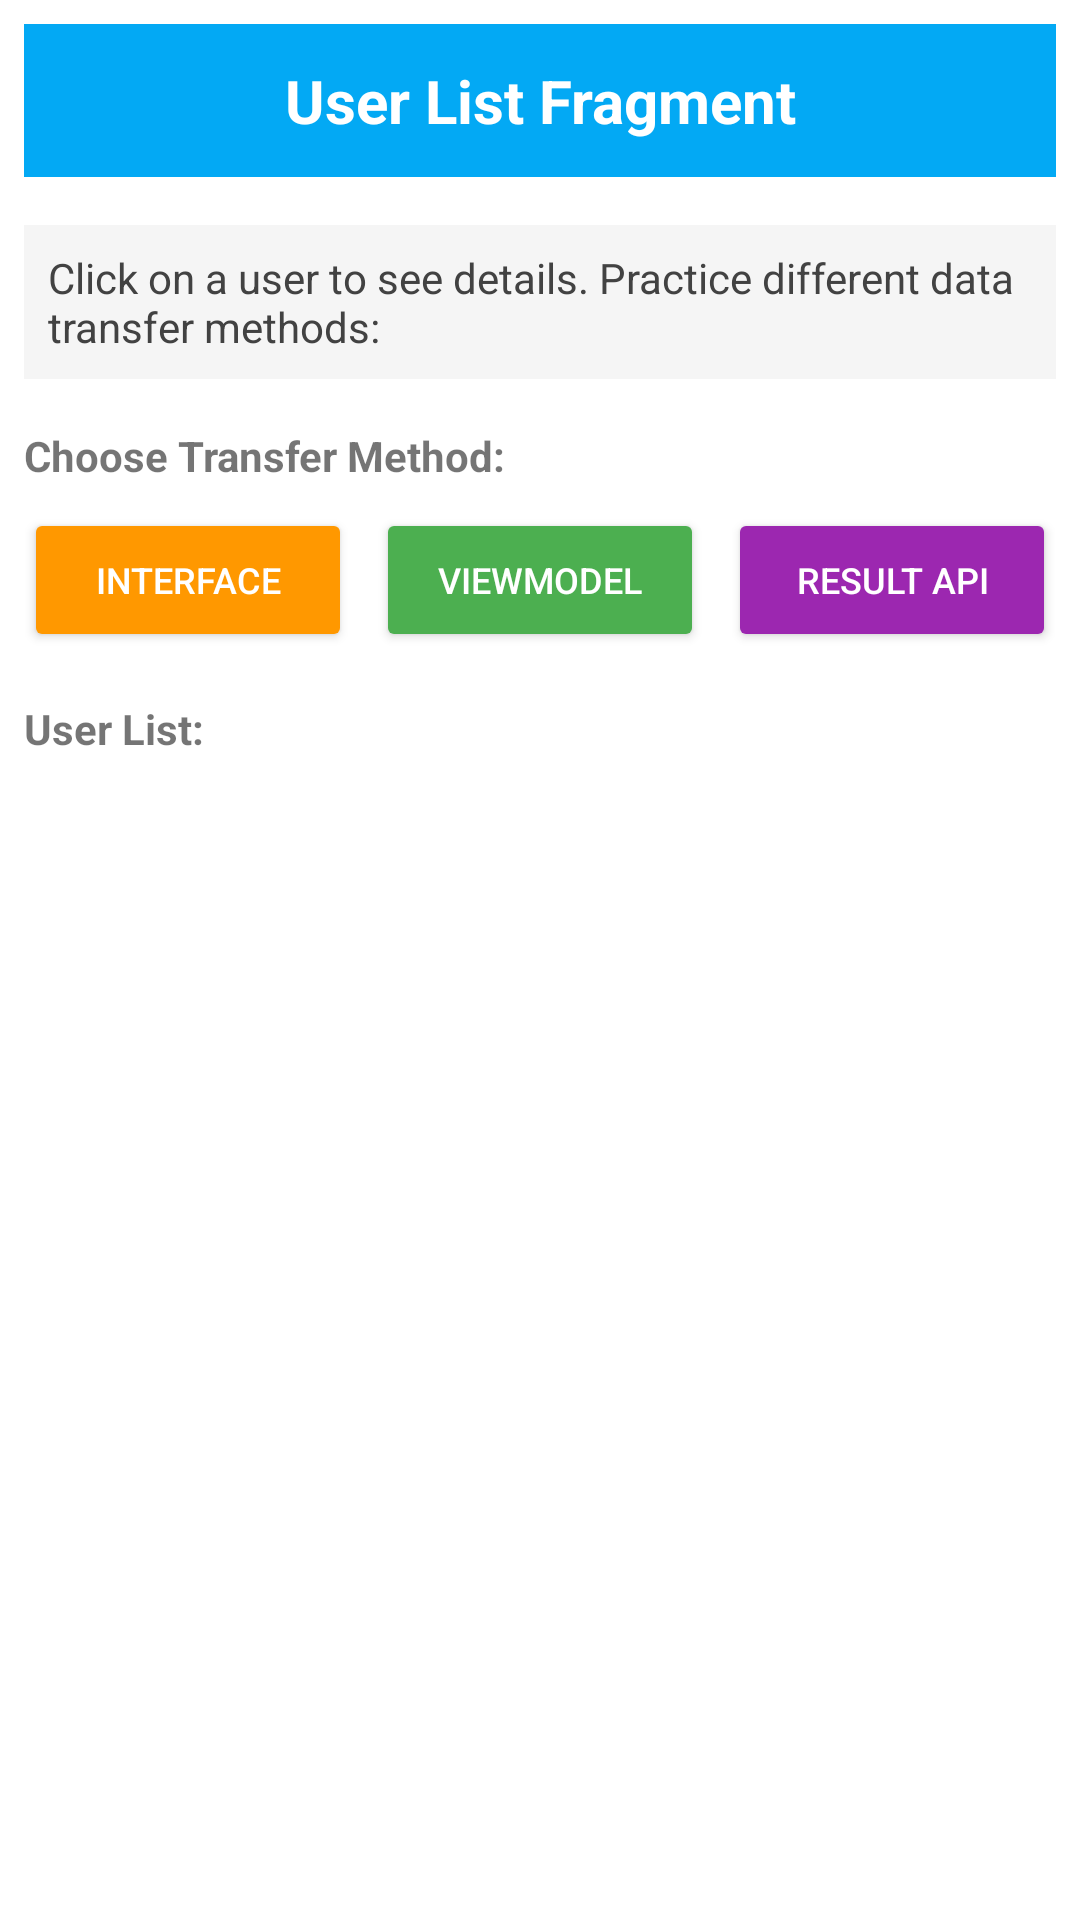

Write the Android layout XML for this screen, with the resource values it uses.
<!-- AndroidManifest.xml: application theme Theme.DataTransferStarter -->
<!-- res/layout/fragment_user_list.xml -->
<?xml version="1.0" encoding="utf-8"?>
<LinearLayout xmlns:android="http://schemas.android.com/apk/res/android"
    xmlns:app="http://schemas.android.com/apk/res-auto"
    xmlns:tools="http://schemas.android.com/tools"
    android:layout_width="match_parent"
    android:layout_height="wrap_content"
    android:orientation="vertical"
    android:padding="8dp"
    tools:context=".fragments.UserListFragment">

    
    <TextView
        android:layout_width="match_parent"
        android:layout_height="wrap_content"
        android:text="User List Fragment"
        android:textSize="20sp"
        android:textStyle="bold"
        android:gravity="center"
        android:layout_marginBottom="16dp"
        android:background="@color/light_blue"
        android:padding="12dp"
        android:textColor="@color/white" />

    
    <TextView
        android:layout_width="match_parent"
        android:layout_height="wrap_content"
        android:text="Click on a user to see details. Practice different data transfer methods:"
        android:textSize="14sp"
        android:layout_marginBottom="16dp"
        android:padding="8dp"
        android:background="@color/light_gray"
        android:textColor="@color/dark_gray" />

    
    <TextView
        android:layout_width="match_parent"
        android:layout_height="wrap_content"
        android:text="Choose Transfer Method:"
        android:textStyle="bold"
        android:layout_marginBottom="8dp" />

    <LinearLayout
        android:layout_width="match_parent"
        android:layout_height="wrap_content"
        android:orientation="horizontal"
        android:layout_marginBottom="16dp">

        <Button
            android:id="@+id/btn_use_interface"
            android:layout_width="0dp"
            android:layout_height="wrap_content"
            android:layout_weight="1"
            android:text="Interface"
            android:textSize="12sp"
            android:layout_marginEnd="4dp"
            android:backgroundTint="@color/interface_color"
            android:textColor="@color/white" />

        <Button
            android:id="@+id/btn_use_viewmodel"
            android:layout_width="0dp"
            android:layout_height="wrap_content"
            android:layout_weight="1"
            android:text="ViewModel"
            android:textSize="12sp"
            android:layout_marginStart="4dp"
            android:layout_marginEnd="4dp"
            android:backgroundTint="@color/viewmodel_color"
            android:textColor="@color/white" />

        <Button
            android:id="@+id/btn_use_result_api"
            android:layout_width="0dp"
            android:layout_height="wrap_content"
            android:layout_weight="1"
            android:text="Result API"
            android:textSize="12sp"
            android:layout_marginStart="4dp"
            android:backgroundTint="@color/result_api_color"
            android:textColor="@color/white" />

    </LinearLayout>

    
    <LinearLayout
        android:id="@+id/current_method_indicator"
        android:layout_width="match_parent"
        android:layout_height="wrap_content"
        android:orientation="horizontal"
        android:background="@color/light_green"
        android:padding="8dp"
        android:layout_marginBottom="16dp"
        android:visibility="gone">

        <TextView
            android:layout_width="0dp"
            android:layout_height="wrap_content"
            android:layout_weight="1"
            android:text="Current Method: "
            android:textStyle="bold" />

        <TextView
            android:id="@+id/tv_current_method"
            android:layout_width="0dp"
            android:layout_height="wrap_content"
            android:layout_weight="2"
            android:text="None"
            android:textStyle="italic" />

    </LinearLayout>

    
    <TextView
        android:layout_width="match_parent"
        android:layout_height="wrap_content"
        android:text="User List:"
        android:textStyle="bold"
        android:layout_marginBottom="8dp" />

    
    <androidx.recyclerview.widget.RecyclerView
        android:id="@+id/recycler_view"
        android:layout_width="match_parent"
        android:layout_height="410dp"
        android:layout_marginBottom="16dp"
        tools:listitem="@layout/item_user" />

    
    <androidx.cardview.widget.CardView
        android:layout_width="match_parent"
        android:layout_height="wrap_content"
        app:cardCornerRadius="8dp"
        app:cardElevation="4dp"
        android:layout_marginBottom="8dp">

        <LinearLayout
            android:layout_width="match_parent"
            android:layout_height="wrap_content"
            android:orientation="vertical"
            android:padding="16dp"
            android:background="@color/light_purple">

            <TextView
                android:layout_width="match_parent"
                android:layout_height="wrap_content"
                android:text="Fragment Communication Result"
                android:textStyle="bold"
                android:textSize="16sp"
                android:layout_marginBottom="8dp"
                android:gravity="center" />

            <LinearLayout
                android:layout_width="match_parent"
                android:layout_height="wrap_content"
                android:orientation="horizontal">

                <TextView
                    android:layout_width="0dp"
                    android:layout_height="wrap_content"
                    android:layout_weight="1"
                    android:text="Selected User:"
                    android:textStyle="bold" />

                <TextView
                    android:id="@+id/tv_selected_user"
                    android:layout_width="0dp"
                    android:layout_height="wrap_content"
                    android:layout_weight="2"
                    android:text="No user selected"
                    android:textColor="@color/dark_gray" />

            </LinearLayout>

            <LinearLayout
                android:layout_width="match_parent"
                android:layout_height="wrap_content"
                android:orientation="horizontal"
                android:layout_marginTop="8dp">

                <TextView
                    android:layout_width="0dp"
                    android:layout_height="wrap_content"
                    android:layout_weight="1"
                    android:text="Update Count:"
                    android:textStyle="bold" />

                <TextView
                    android:id="@+id/tv_update_count"
                    android:layout_width="0dp"
                    android:layout_height="wrap_content"
                    android:layout_weight="2"
                    android:text="0"
                    android:textColor="@color/dark_gray" />

            </LinearLayout>

        </LinearLayout>

    </androidx.cardview.widget.CardView>

</LinearLayout>
<!-- res/layout/item_user.xml (included above) -->
<?xml version="1.0" encoding="utf-8"?>
<androidx.cardview.widget.CardView
    xmlns:android="http://schemas.android.com/apk/res/android"
    xmlns:app="http://schemas.android.com/apk/res-auto"
    android:layout_width="match_parent"
    android:layout_height="wrap_content"
    android:id="@+id/card_user"
    android:layout_margin="4dp"
    app:cardCornerRadius="8dp"
    app:cardElevation="2dp">

    <LinearLayout
        android:layout_width="match_parent"
        android:layout_height="wrap_content"
        android:orientation="horizontal"
        android:padding="16dp"
        android:id="@+id/llRoot"
        android:background="?android:attr/selectableItemBackground"
        android:clickable="true"
        android:focusable="true">

        
        <TextView
            android:id="@+id/tv_avatar"
            android:layout_width="50dp"
            android:layout_height="50dp"
            android:gravity="center"
            android:text="U"
            android:textSize="18sp"
            android:textStyle="bold"
            android:background="@drawable/circle_background"
            android:textColor="@color/white"
            android:layout_marginEnd="16dp" />

        
        <LinearLayout
            android:layout_width="0dp"
            android:layout_height="wrap_content"
            android:layout_weight="1"
            android:orientation="vertical">

            <TextView
                android:id="@+id/tv_user_name"
                android:layout_width="match_parent"
                android:layout_height="wrap_content"
                android:text="User Name"
                android:textSize="16sp"
                android:textStyle="bold" />

            <TextView
                android:id="@+id/tv_user_email"
                android:layout_width="match_parent"
                android:layout_height="wrap_content"
                android:text="user@example.com"
                android:textSize="12sp"
                android:textColor="@color/gray"
                android:layout_marginTop="4dp" />

            <TextView
                android:id="@+id/tv_user_age"
                android:layout_width="match_parent"
                android:layout_height="wrap_content"
                android:text="Age: 0"
                android:textSize="12sp"
                android:textColor="@color/gray"
                android:layout_marginTop="2dp" />

        </LinearLayout>

        
        <ImageView
            android:layout_width="24dp"
            android:layout_height="24dp"
            android:src="@android:drawable/ic_media_next"
            app:tint="@color/gray" />

    </LinearLayout>

</androidx.cardview.widget.CardView>
<!-- resources referenced by this layout -->
<resources>
  <color name="dark_gray">#424242</color>
  <color name="gray">#757575</color>
  <color name="interface_color">#FF9800</color>
  <color name="light_blue">#03A9F4</color>
  <color name="light_gray">#F5F5F5</color>
  <color name="light_green">#C8E6C9</color>
  <color name="light_purple">#E1BEE7</color>
  <color name="result_api_color">#9C27B0</color>
  <color name="viewmodel_color">#4CAF50</color>
  <color name="white">#FFFFFFFF</color>
  <!-- drawable circle_background (drawable) -->
  <?xml version="1.0" encoding="utf-8"?>
  <shape xmlns:android="http://schemas.android.com/apk/res/android"
      android:shape="oval">
      <solid android:color="#2196F3" />
      <size
          android:width="50dp"
          android:height="50dp" />
  </shape>
  <style name="Theme.DataTransferStarter" parent="Theme.MaterialComponents.DayNight.NoActionBar">
          
          <item name="colorPrimary">@color/purple_500</item>
          <item name="colorPrimaryVariant">@color/purple_700</item>
          <item name="colorOnPrimary">@color/white</item>
          
          <item name="colorSecondary">@color/teal_200</item>
          <item name="colorSecondaryVariant">@color/teal_700</item>
          <item name="colorOnSecondary">@color/black</item>
          
          <item name="android:statusBarColor">?attr/colorPrimaryVariant</item>
          
      </style>
  <color name="purple_500">#FF6200EE</color>
  <color name="purple_700">#FF3700B3</color>
  <color name="teal_200">#FF03DAC5</color>
  <color name="teal_700">#FF018786</color>
  <color name="black">#FF000000</color>
</resources>
